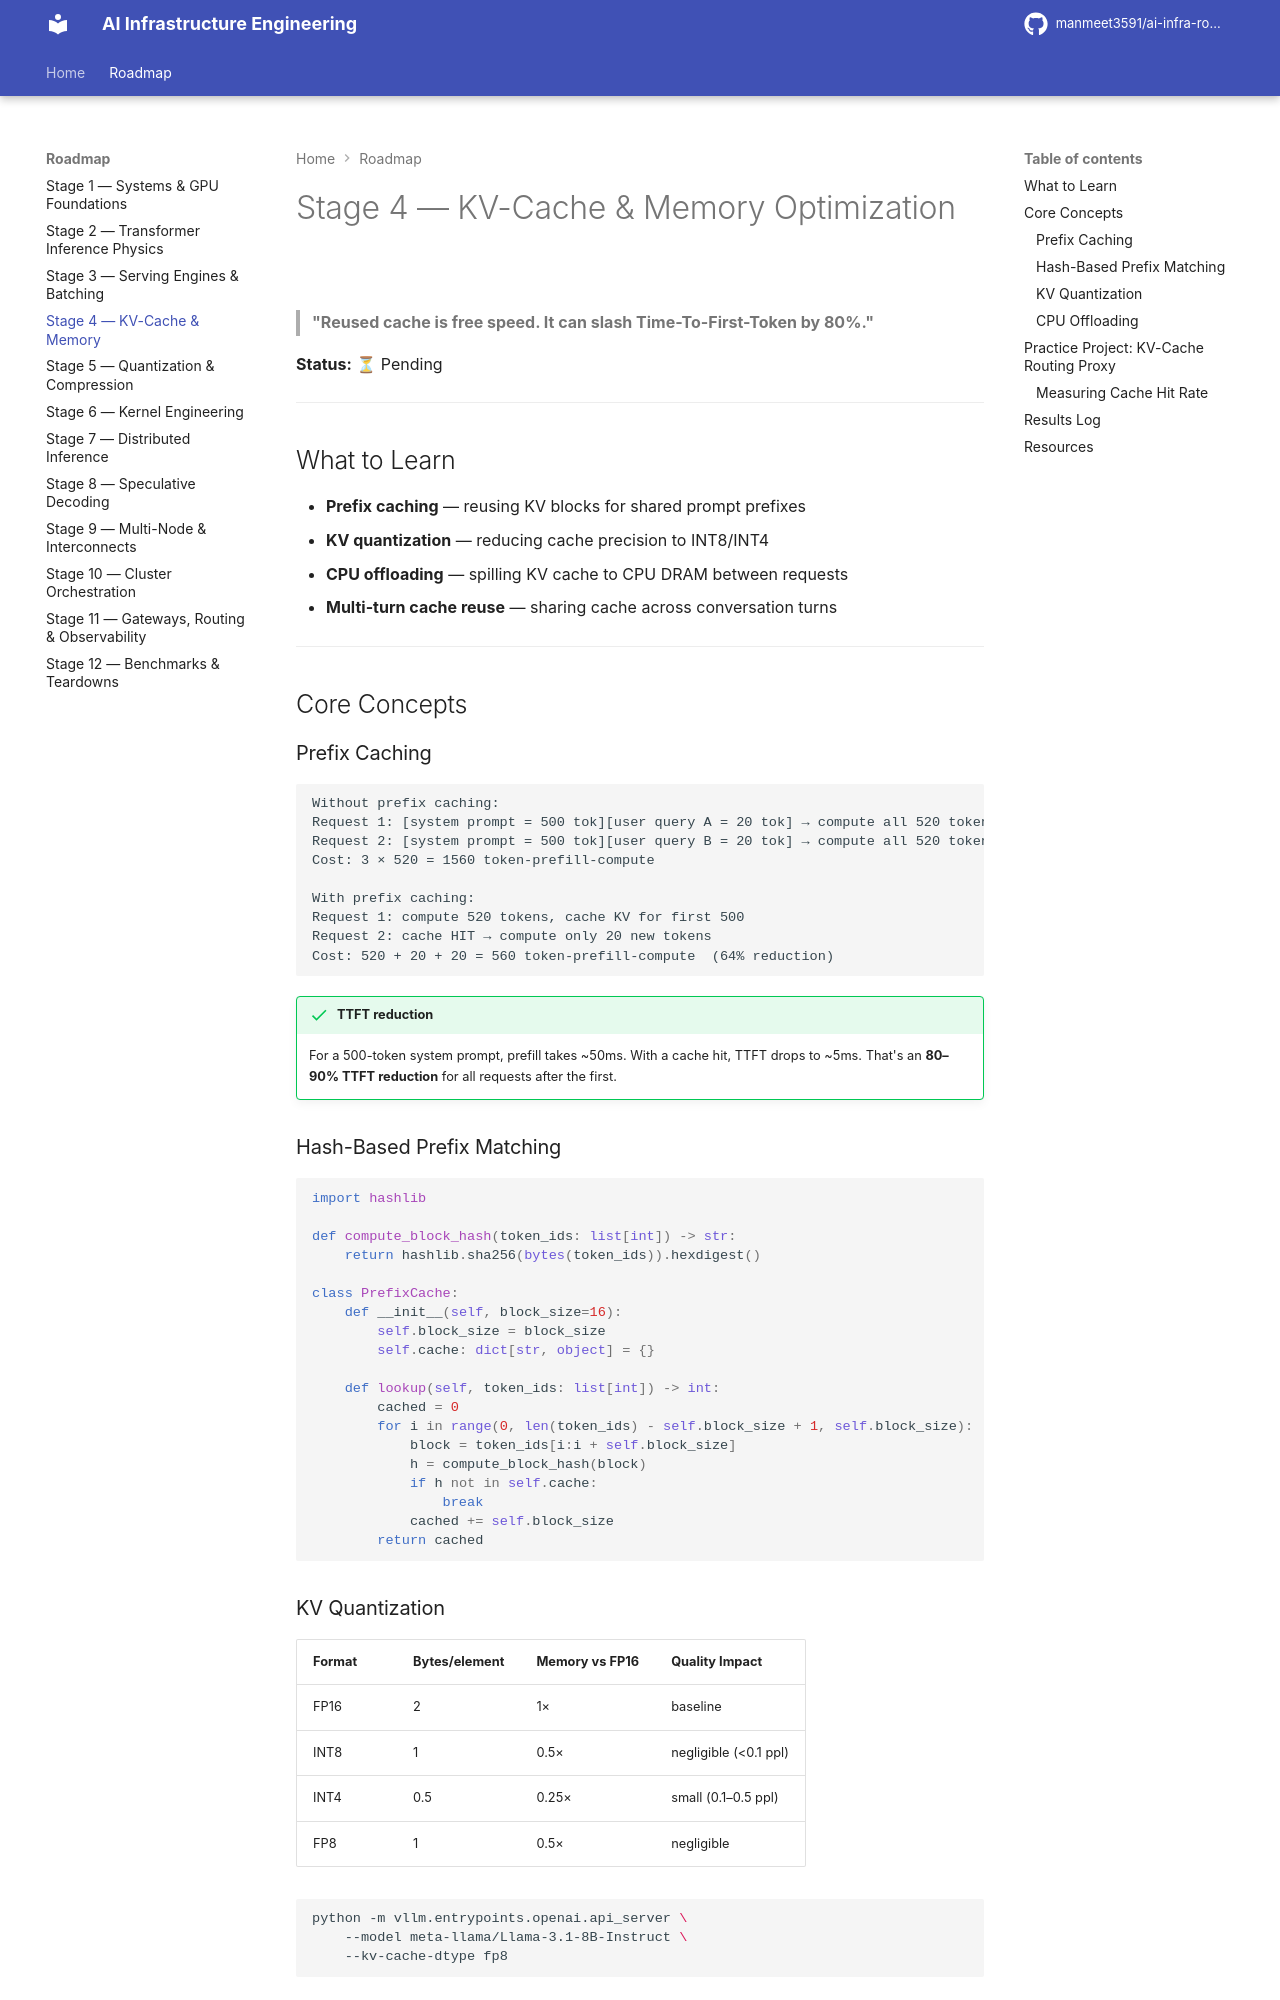

repository: manmeet3591/ai-infra-roadmap · page: stage-04-kv-cache-memory/index.html · generator: mkdocs

# Stage 4 — KV-Cache & Memory Optimization

> **"Reused cache is free speed. It can slash Time-To-First-Token by 80%."**

**Status:** ⏳ Pending

---

## What to Learn

- **Prefix caching** — reusing KV blocks for shared prompt prefixes
- **KV quantization** — reducing cache precision to INT8/INT4
- **CPU offloading** — spilling KV cache to CPU DRAM between requests
- **Multi-turn cache reuse** — sharing cache across conversation turns

---

## Core Concepts

### Prefix Caching

```
Without prefix caching:
Request 1: [system prompt = 500 tok][user query A = 20 tok] → compute all 520 tokens
Request 2: [system prompt = 500 tok][user query B = 20 tok] → compute all 520 tokens again
Cost: 3 × 520 = 1560 token-prefill-compute

With prefix caching:
Request 1: compute 520 tokens, cache KV for first 500
Request 2: cache HIT → compute only 20 new tokens
Cost: 520 + 20 + 20 = 560 token-prefill-compute  (64% reduction)
```

!!! success "TTFT reduction"
    For a 500-token system prompt, prefill takes ~50ms. With a cache hit,
    TTFT drops to ~5ms. That's an **80–90% TTFT reduction** for all requests after the first.

### Hash-Based Prefix Matching

```python
import hashlib

def compute_block_hash(token_ids: list[int]) -> str:
    return hashlib.sha256(bytes(token_ids)).hexdigest()

class PrefixCache:
    def __init__(self, block_size=16):
        self.block_size = block_size
        self.cache: dict[str, object] = {}

    def lookup(self, token_ids: list[int]) -> int:
        cached = 0
        for i in range(0, len(token_ids) - self.block_size + 1, self.block_size):
            block = token_ids[i:i + self.block_size]
            h = compute_block_hash(block)
            if h not in self.cache:
                break
            cached += self.block_size
        return cached
```

### KV Quantization

| Format | Bytes/element | Memory vs FP16 | Quality Impact |
|--------|-------------|----------------|---------------|
| FP16 | 2 | 1× | baseline |
| INT8 | 1 | 0.5× | negligible (<0.1 ppl) |
| INT4 | 0.5 | 0.25× | small (0.1–0.5 ppl) |
| FP8 | 1 | 0.5× | negligible |

```bash
python -m vllm.entrypoints.openai.api_server \
    --model meta-llama/Llama-3.1-8B-Instruct \
    --kv-cache-dtype fp8
```
